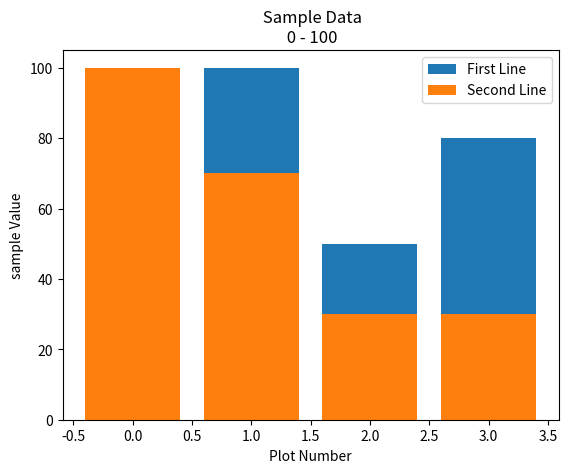

Write Python code to recreate this figure.
import matplotlib.pyplot as plt
x = [0, 1, 2, 3]
y = [10, 100, 50, 80]
x2 = [0, 1, 2, 3]
y2 = [100, 70, 30, 30]



plt.bar(x, y, label="First Line")
plt.bar(x2,y2, label="Second Line")
plt.xlabel("Plot Number")
plt.ylabel("sample Value")
plt.title(" Sample Data\n 0 - 100")
plt.legend()
plt.show()
